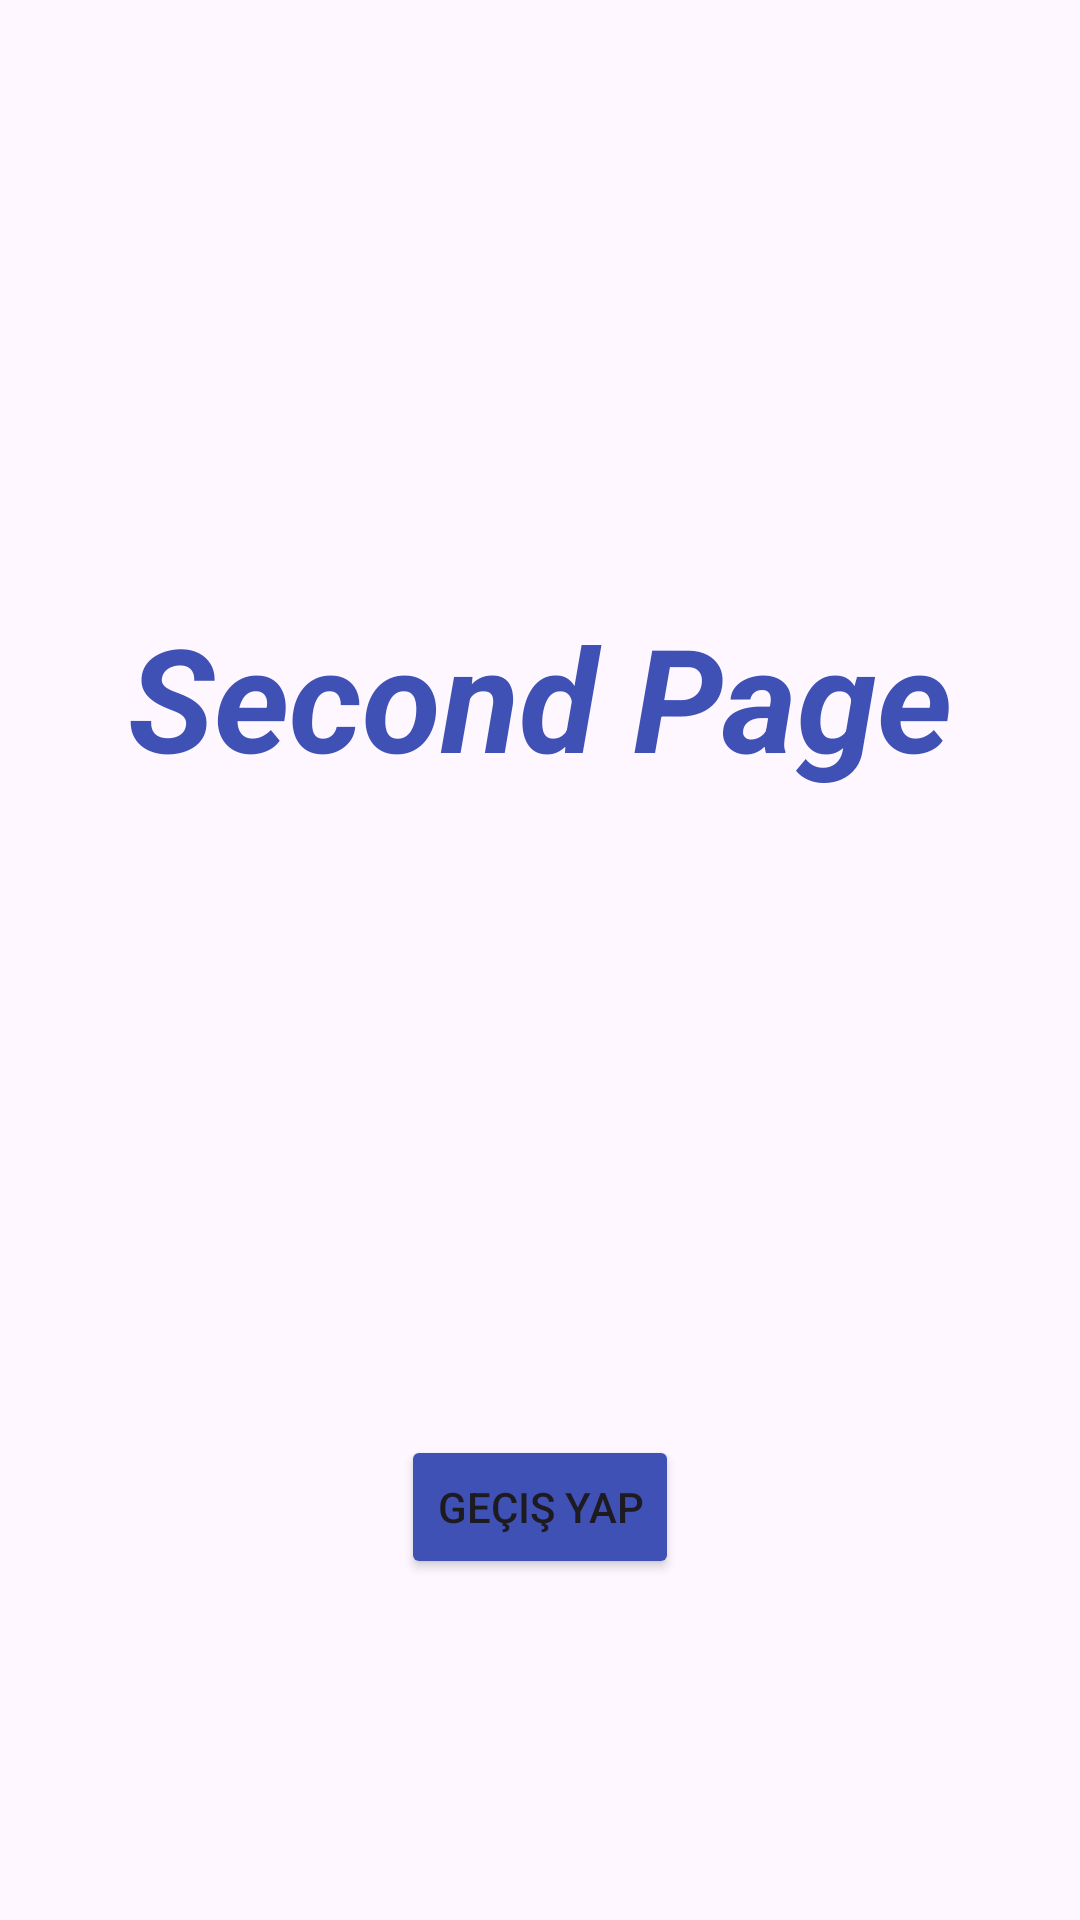

This screen was rendered from an Android layout file. Write that file and the resources it references.
<!-- AndroidManifest.xml: application theme Theme.NavigationCircle -->
<!-- res/layout/fragment_second.xml -->
<?xml version="1.0" encoding="utf-8"?>
<androidx.constraintlayout.widget.ConstraintLayout

    xmlns:android="http://schemas.android.com/apk/res/android"
    xmlns:app="http://schemas.android.com/apk/res-auto"
    xmlns:tools="http://schemas.android.com/tools"
    android:layout_width="match_parent"
    android:layout_height="match_parent"
    tools:context=".SecondFragment">

    <TextView
        android:id="@+id/textView2"
        android:layout_width="wrap_content"
        android:layout_height="wrap_content"
        android:layout_marginTop="200dp"
        android:text="Second Page"
        android:textColor="@color/mor"
        android:textSize="48sp"
        android:textStyle="bold|italic"
        app:layout_constraintEnd_toEndOf="parent"
        app:layout_constraintStart_toStartOf="parent"
        app:layout_constraintTop_toTopOf="parent" />

    <Button
        android:id="@+id/buttonSecondPage"
        android:layout_width="wrap_content"
        android:layout_height="wrap_content"
        android:layout_marginTop="100dp"
        android:backgroundTint="@color/mor"
        android:text="Geçiş Yap"
        app:layout_constraintBottom_toBottomOf="parent"
        app:layout_constraintEnd_toEndOf="parent"
        app:layout_constraintHorizontal_bias="0.5"
        app:layout_constraintStart_toStartOf="parent"
        app:layout_constraintTop_toBottomOf="@+id/textView2" />
</androidx.constraintlayout.widget.ConstraintLayout>
<!-- resources referenced by this layout -->
<resources>
  <color name="mor">#3F51B5</color>
  <style name="Theme.NavigationCircle" parent="Base.Theme.NavigationCircle" />
  <style name="Base.Theme.NavigationCircle" parent="Theme.Material3.DayNight.NoActionBar">
          
          
      </style>
</resources>
